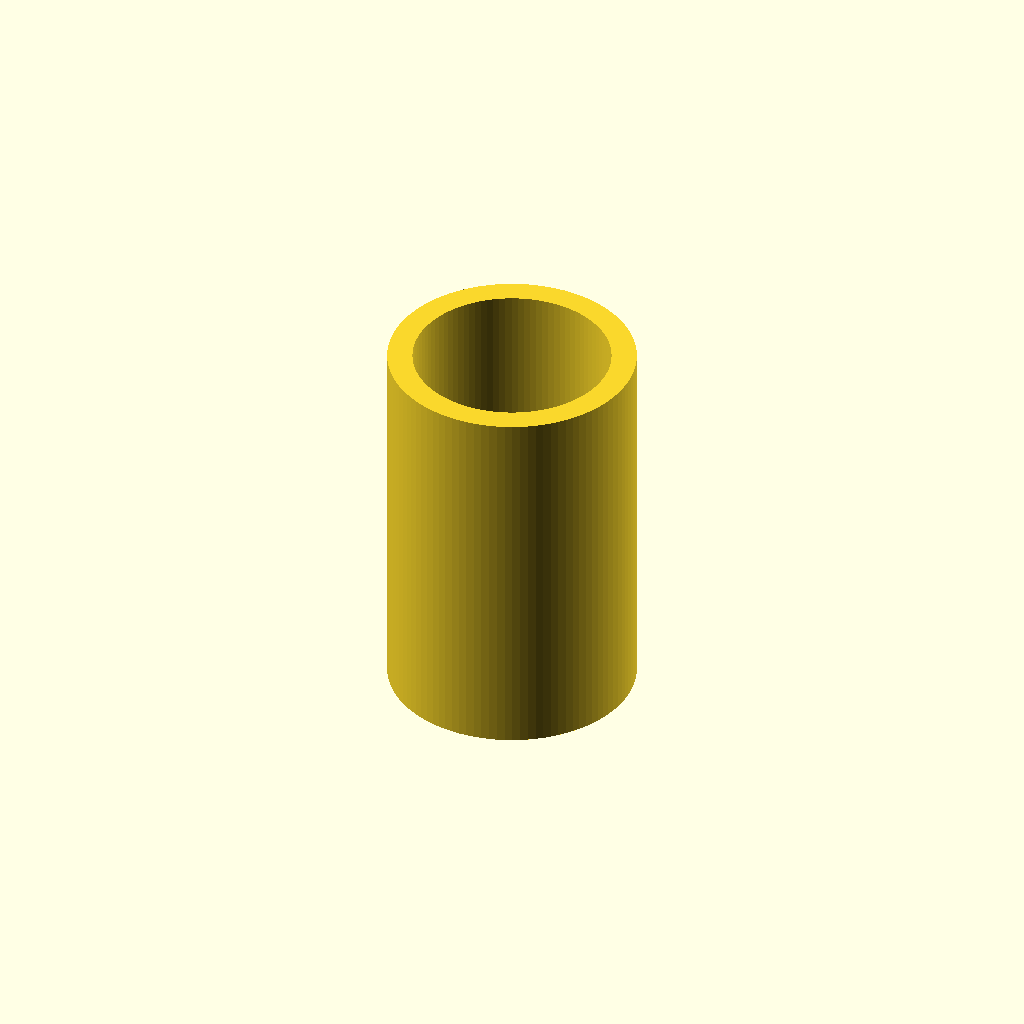
Cell 1: rendered with the file's own defaults.
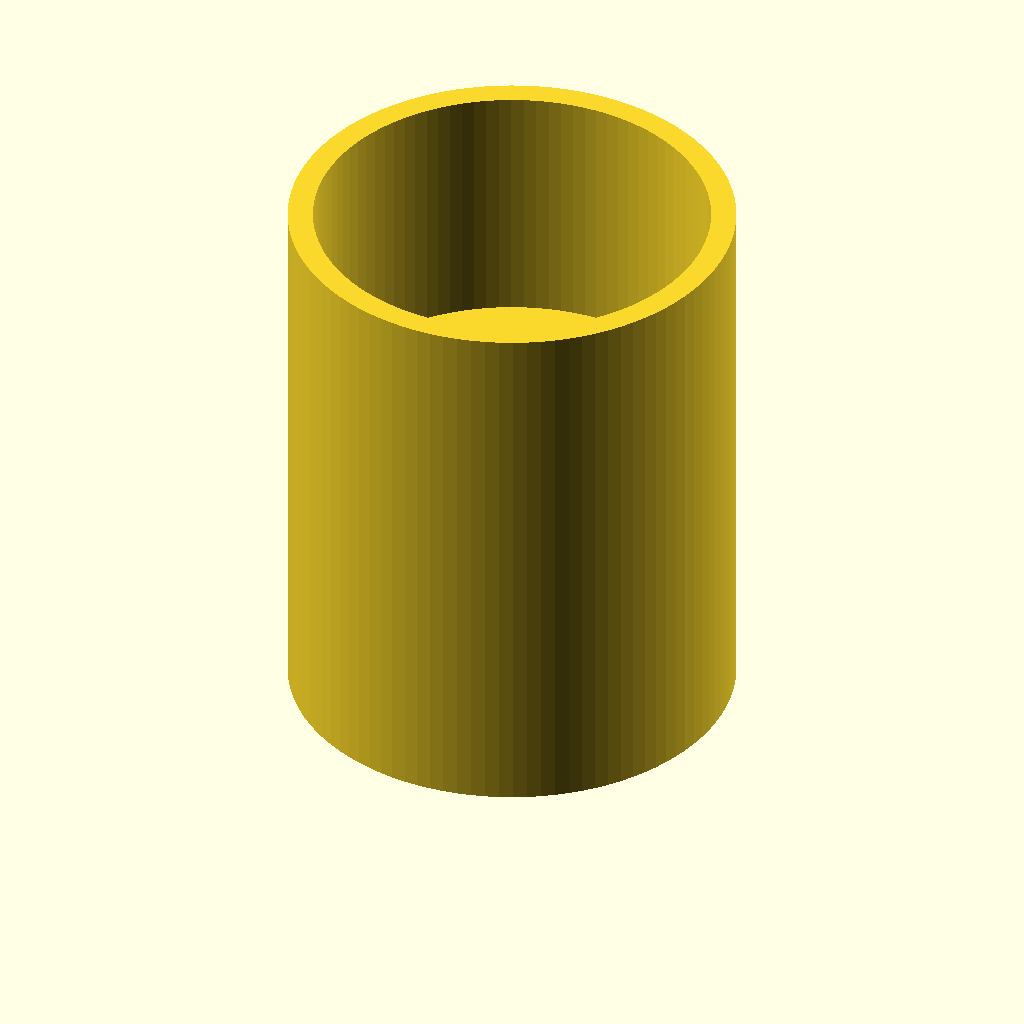
Cell 2: the same model with outer_diameter = 12.6.
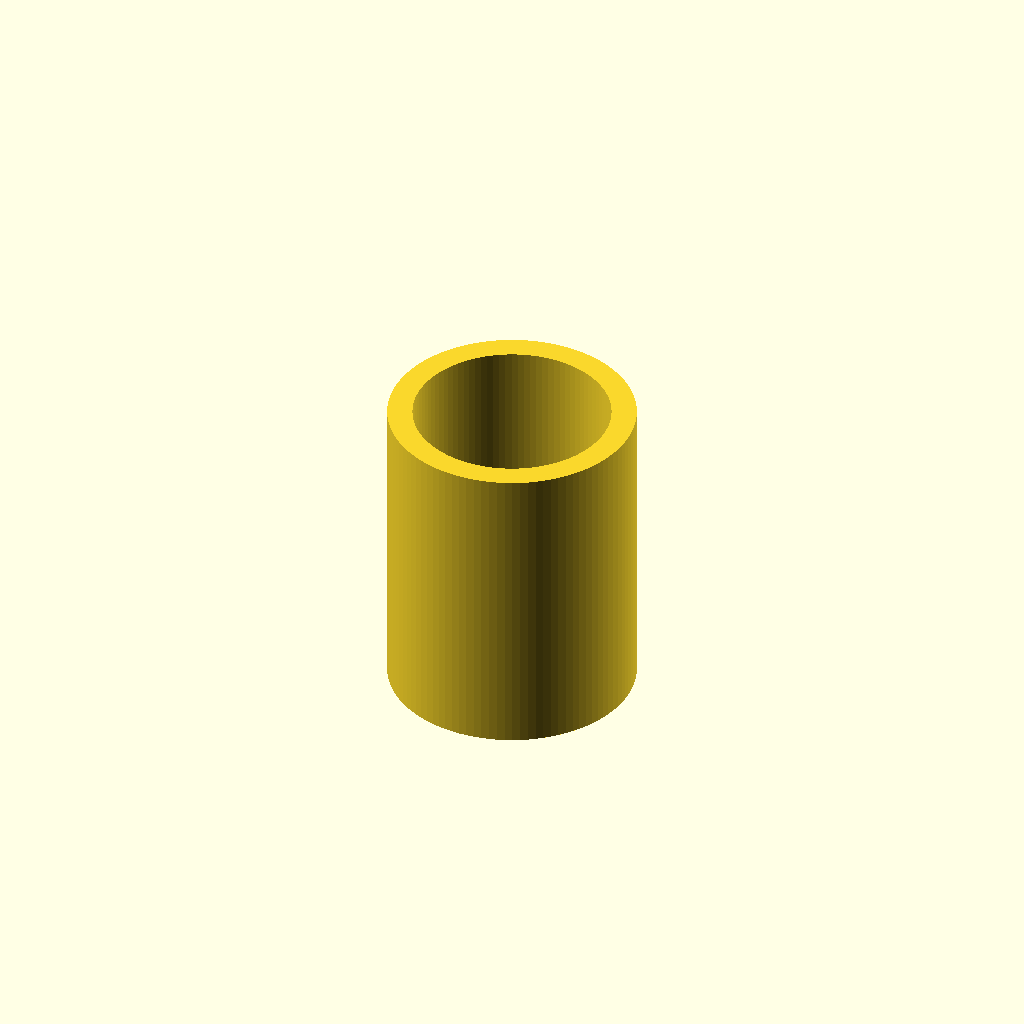
Cell 3: inner_diameter = 5 (everything else at default).
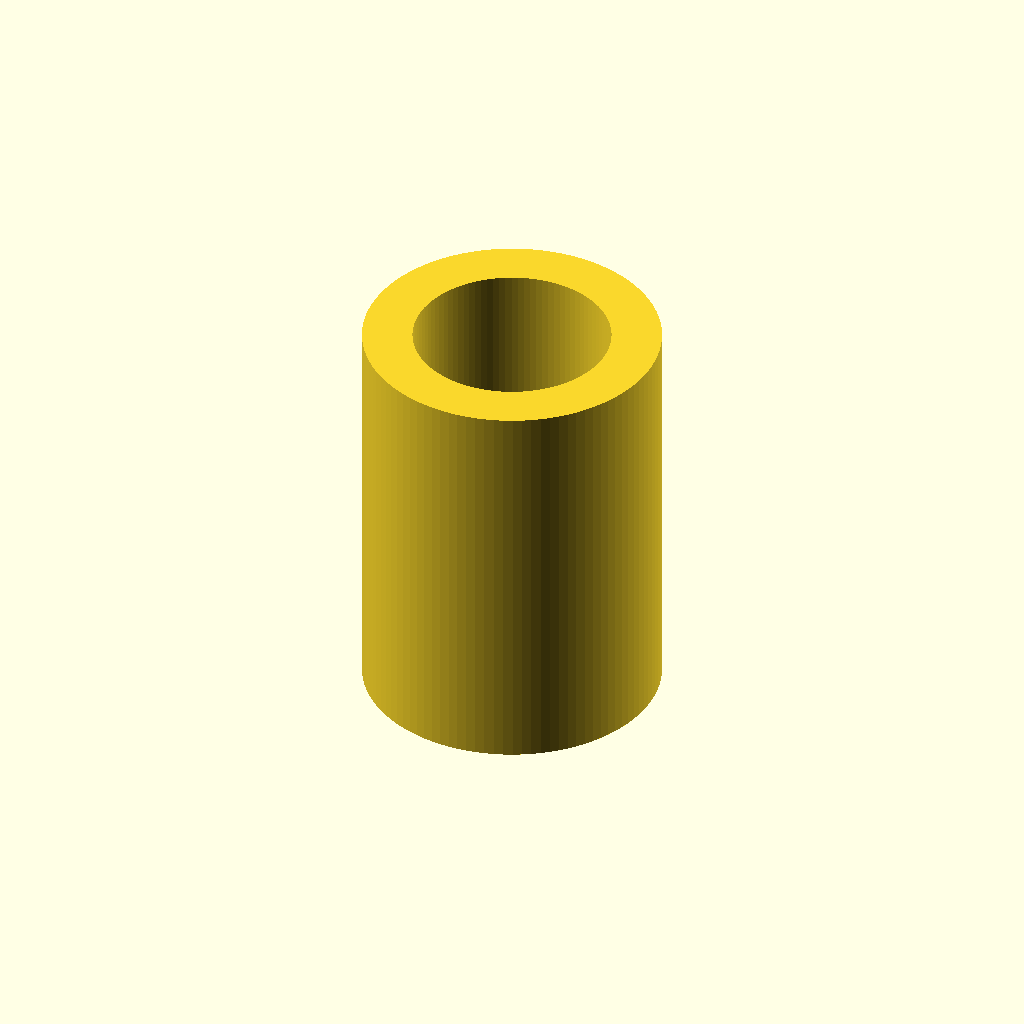
Cell 4: wall_thickness = 1.6 (everything else at default).
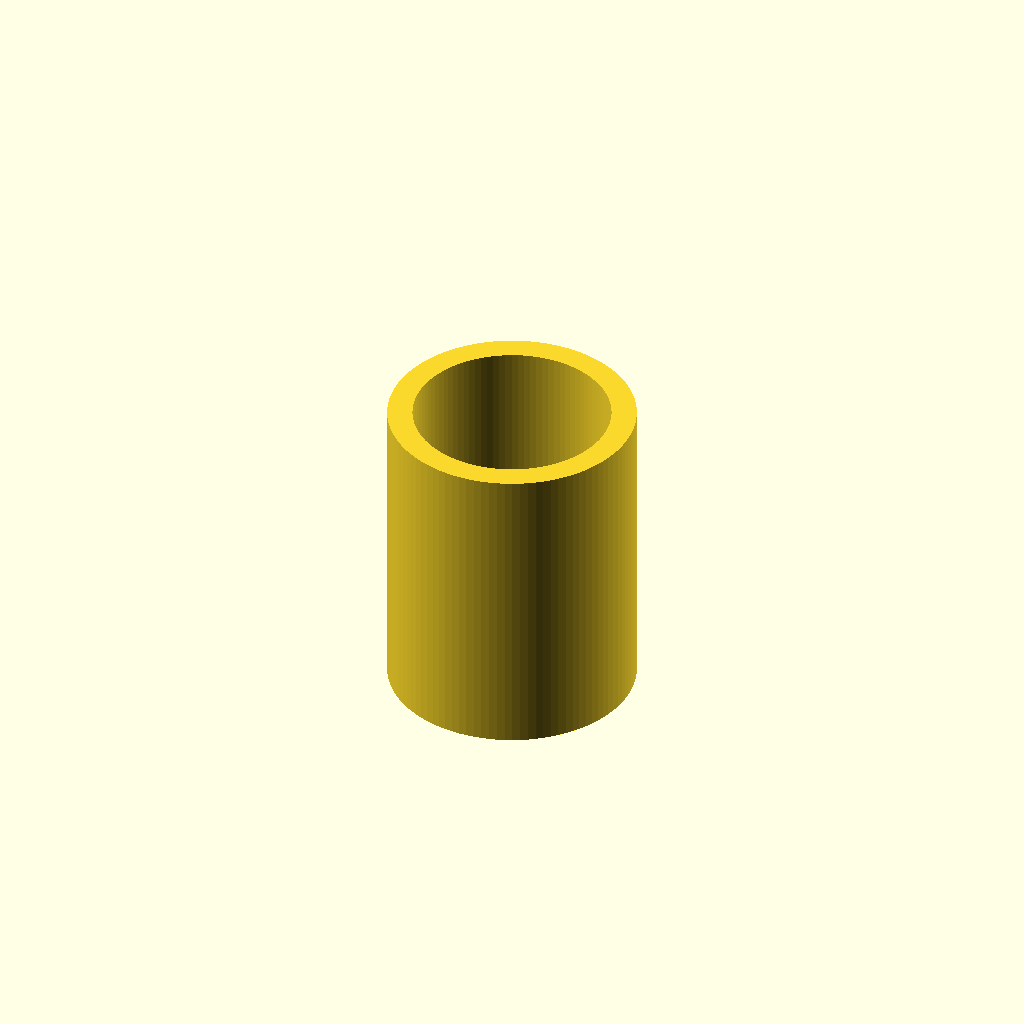
Cell 5: the same model with funnel_angle = 60.
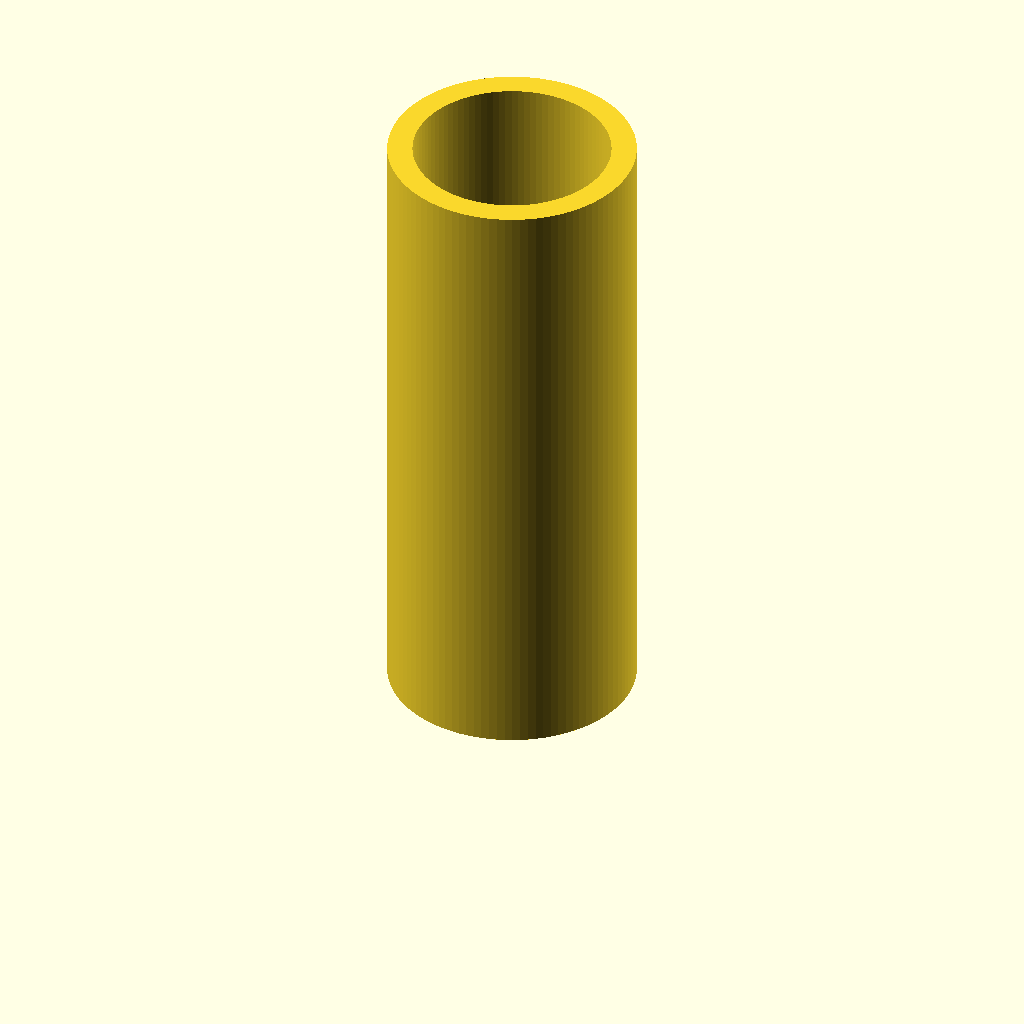
Cell 6: the same model with sleeve_height = 16.
One fixed orthographic camera (rotation 55°, 0°, 25°; colour scheme Cornfield) for every cell.
Source of the model, inputs/thingiverse/files/thing-2594057/files/filament-funnel.scad:
// preview[view:south, tilt:bottom diagonal]

// Number of sides for the curves
$fn=100;

// Diameter of the tube this will slip over.
outer_diameter = 6.3;

// Diameter of the filament hole in the tube.
inner_diameter = 2.5;

// Thickness of the walls around the tube and the wall between the funnel and the sleeve.
wall_thickness = 0.8 ;

// Angle of slope for the funnel, where 90 is horizontal. Determines how tall the funnel will be. Don't exceed your printer's maximum overhang.
funnel_angle = 30;

// Height of the sleeve that slips over the end of the tubr
sleeve_height = 8;

outer_radius = outer_diameter / 2;
inner_radius = inner_diameter / 2;

funnel_height = (outer_diameter - inner_diameter) / (2 * tan(funnel_angle));

module funnel(outer_diameter = outer_diameter) {
  outer_radius = outer_diameter/2;

  // Best way in the world to make anything with rotational
  // symmetry: sculpt it as a polygon, then rotate_extrude.
	rotate_extrude()
	polygon([
	  [outer_radius, 0],
	  [outer_radius + wall_thickness, 0],
	  [outer_radius + wall_thickness, funnel_height + wall_thickness + sleeve_height],
	  [outer_radius, funnel_height + wall_thickness + sleeve_height],
	  [outer_radius, funnel_height + wall_thickness],
	  [inner_radius, funnel_height + wall_thickness],
	  [inner_radius, funnel_height]
	]);
}

funnel();
Parameter table extracted from the source (name, type, default, range or options):
outer_diameter: number, default 6.3
inner_diameter: number, default 2.5
wall_thickness: number, default 0.8
funnel_angle: number, default 30
sleeve_height: number, default 8
